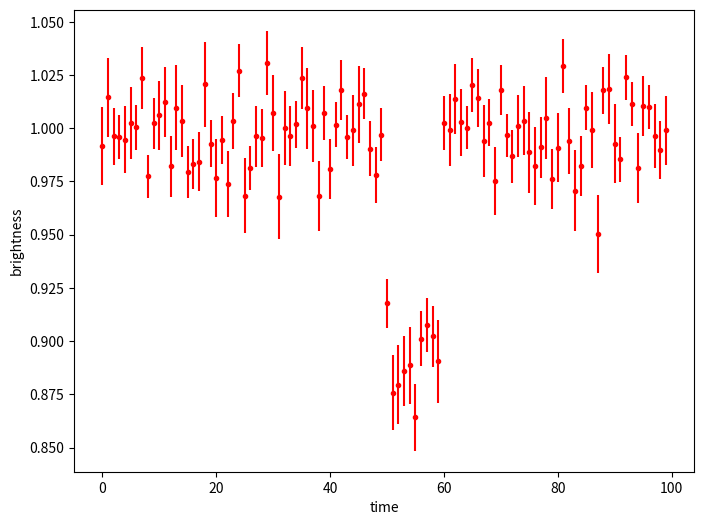
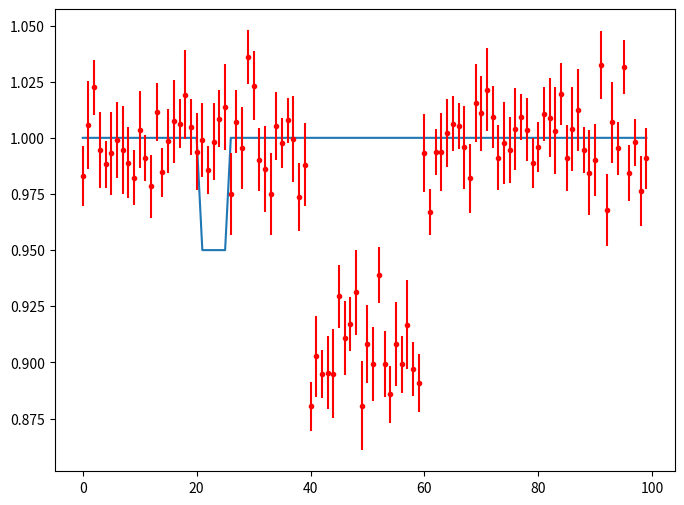
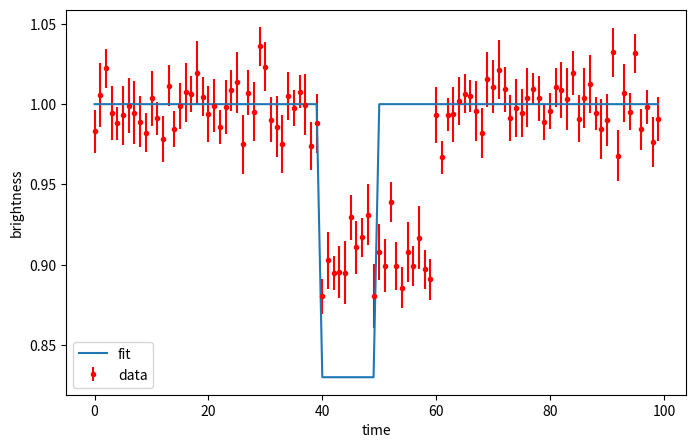
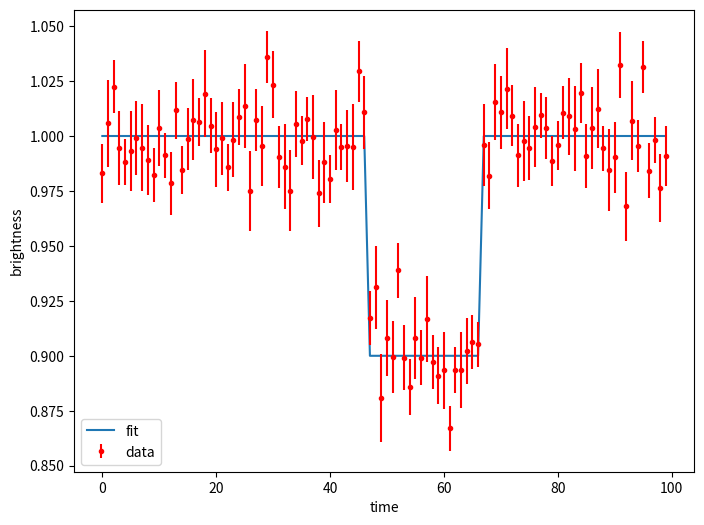

Write Python code to recreate these figures, in order.
import numpy as np
import matplotlib.pyplot as plt
from scipy.optimize import curve_fit

t = np.arange(0,100) # calling it t because this is going to represent time!

# when no planet is passing in front of the star,
# the brightness of the star doesn't change (for our work, at least)
measurements = np.ones(len(t))

# when the planet passes in front of the star,
# the brightness will go down.  Let's choose a random
# spot for this to happen, using indexing
# (indexing is just choosing certain values in our list)
measurements[50:60] = 0.9 

# uncomment the following line if you want to see how this changed our array of 1's
#print(measurements)

# now we're going to add some randomness to the fake data
measurements = measurements + np.random.normal(0,0.015,len(t))

# making some fake error bars
errors = 0.01 + np.random.uniform(0,0.01,len(t))

plt.figure(figsize=(8,6))
plt.errorbar(t,measurements,errors,fmt='r.')

plt.xlabel('time')
plt.ylabel('brightness')

plt.show()

# defining our variables
# ----------------------
t = np.arange(0,100)

# first, the real shape of the fake lightcurve, before we add noise
# we're going to call this "transit_expected"
transit_expected = np.ones(len(t))
transit_expected[21:26] = 0.95 

# next, the fake lightcurve where we'll be adding noise
measurements = np.ones(len(t)) 
measurements[40:60] = 0.9 

# adding the noise to our "measurements" variable
np.random.seed(111) # just fixing it so we can get the same randomness every time
measurements = measurements + np.random.normal(0,0.015,len(t))
errors = 0.01 + np.random.uniform(0, 0.01, len(t))

# plotting the results!
plt.figure(figsize=(8,6))

plt.plot(t, transit_expected) # showing us the truth shape of the lightcurve
plt.errorbar(t,measurements,errors,fmt='r.') # shows our fake data, with the errors and randomness

plt.show()

# we're going to call the function "cube"
# the input is going to be a variable called "num"
def cube(num):
  return num**3  # here we cube num and return the value!

# play with changing the number we input into this function, 
# to get a better idea of how it works!
cube(3)

# in this function, we provide our time array,
# choose the start and stop points for when our planet
# crosses in front of the star, and how much the brightness
# changes when this happens

def square_dip(t,start,stop,depth):
    transit_expected = np.ones(len(t))  # time array
    transit_expected[start:stop] = depth  # where we add in the dip!
    return transit_expected

# this function will give the line fit for the exoplanet transit!

plt.figure(figsize=(8,5))
plt.errorbar(t,measurements,errors,fmt='r.',label='data')

# USING THE FUNCTION to fit the data
# as a reminder, we made the function require the folling inputs:
#    a starting index, a stopping index, & the depth of the dip
plt.plot(t,square_dip(t,40,50,0.83),label='fit') 

# play with these numbers until it fits well!
# -------------------------------------------


plt.legend(loc=3)  # this adds a legend to the plot!
plt.xlabel('time')
plt.ylabel('brightness')

plt.show()

np.random.seed(111) # just fixing it so we can get the same randomness every time

# defining our variables
t = np.arange(0,100)
measurements = np.ones(len(t))

# adding the dip, randomness, and error bars
measurements[47:67] = 0.9
measurements = measurements + np.random.normal(0,0.015,len(t))
errors = 0.01 + np.random.uniform(0, 0.01, len(t))

# plotting the lightcurve & fit!
plt.figure(figsize=(8,6))
plt.plot(t,square_dip(t,47,67,0.9),label='fit')
plt.errorbar(t,measurements,errors,fmt='r.',label='data')

plt.legend(loc=3)  # this adds a legend to the plot!
plt.xlabel('time')
plt.ylabel('brightness')

plt.show()

# place for code




